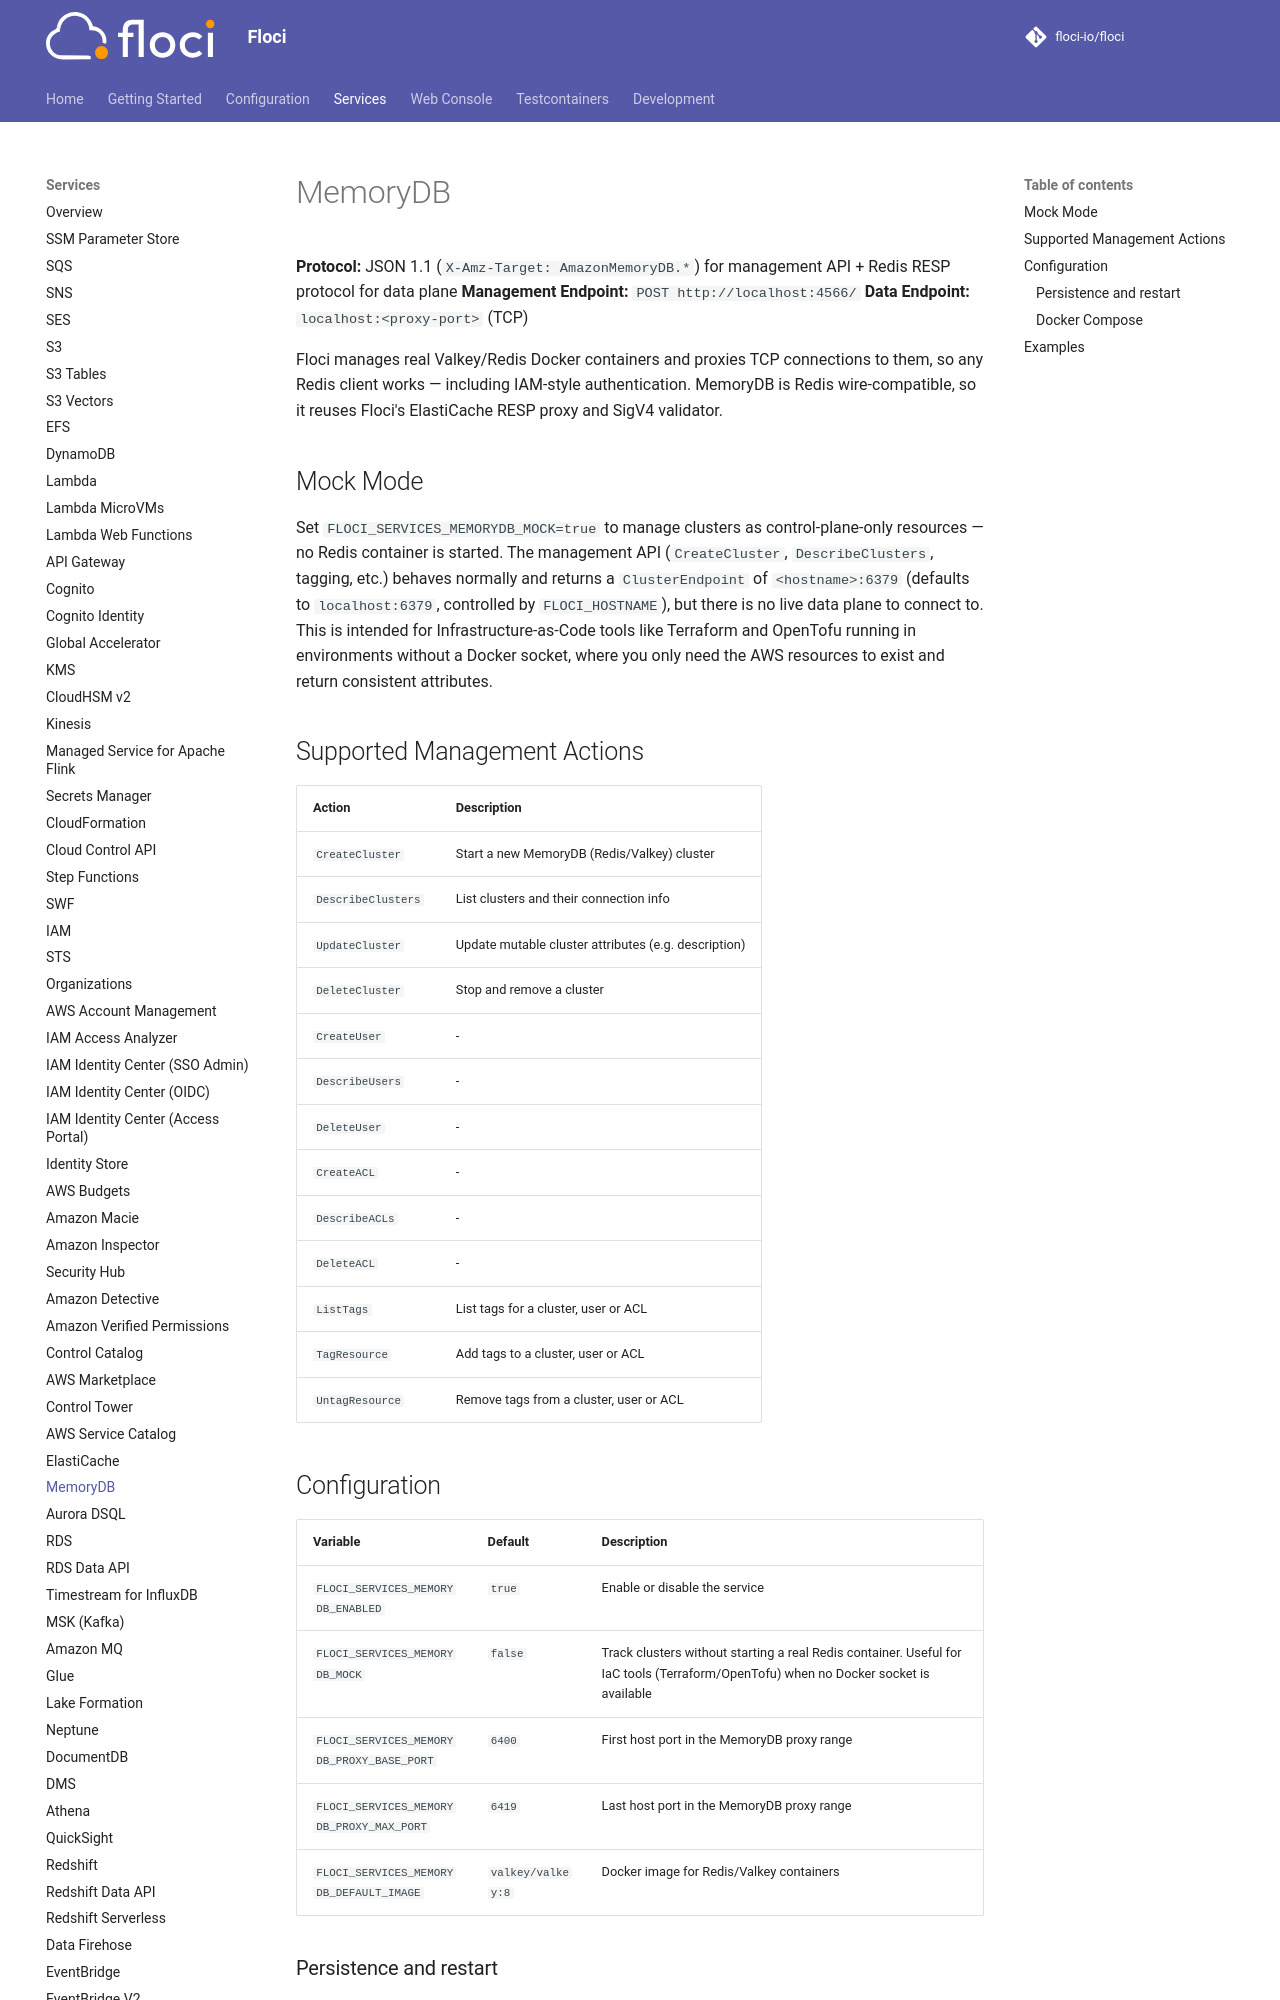

repository: 4Raisan/floci · page: services/memorydb/index.html · generator: mkdocs

# MemoryDB

**Protocol:** JSON 1.1 (`X-Amz-Target: AmazonMemoryDB.*`) for management API + Redis RESP protocol for data plane
**Management Endpoint:** `POST http://localhost:4566/`
**Data Endpoint:** `localhost:<proxy-port>` (TCP)

Floci manages real Valkey/Redis Docker containers and proxies TCP connections to them, so any Redis client works — including IAM-style authentication. MemoryDB is Redis wire-compatible, so it reuses Floci's ElastiCache RESP proxy and SigV4 validator.

## Mock Mode

Set `FLOCI_SERVICES_MEMORYDB_MOCK=true` to manage clusters as control-plane-only resources — no Redis container is started. The management API (`CreateCluster`, `DescribeClusters`, tagging, etc.) behaves normally and returns a `ClusterEndpoint` of `<hostname>:6379` (defaults to `localhost:6379`, controlled by `FLOCI_HOSTNAME`), but there is no live data plane to connect to. This is intended for Infrastructure-as-Code tools like Terraform and OpenTofu running in environments without a Docker socket, where you only need the AWS resources to exist and return consistent attributes.

## Supported Management Actions

<!-- floci:actions:start -->
| Action | Description |
| --- | --- |
| `CreateCluster` | Start a new MemoryDB (Redis/Valkey) cluster |
| `DescribeClusters` | List clusters and their connection info |
| `UpdateCluster` | Update mutable cluster attributes (e.g. description) |
| `DeleteCluster` | Stop and remove a cluster |
| `CreateUser` | - |
| `DescribeUsers` | - |
| `DeleteUser` | - |
| `CreateACL` | - |
| `DescribeACLs` | - |
| `DeleteACL` | - |
| `ListTags` | List tags for a cluster, user or ACL |
| `TagResource` | Add tags to a cluster, user or ACL |
| `UntagResource` | Remove tags from a cluster, user or ACL |
<!-- floci:actions:end -->

## Configuration

| Variable | Default | Description |
|---|---|---|
| `FLOCI_SERVICES_MEMORYDB_ENABLED` | `true` | Enable or disable the service |
| `FLOCI_SERVICES_MEMORYDB_MOCK` | `false` | Track clusters without starting a real Redis container. Useful for IaC tools (Terraform/OpenTofu) when no Docker socket is available |
| `FLOCI_SERVICES_MEMORYDB_PROXY_BASE_PORT` | `6400` | First host port in the MemoryDB proxy range |
| `FLOCI_SERVICES_MEMORYDB_PROXY_MAX_PORT` | `6419` | Last host port in the MemoryDB proxy range |
| `FLOCI_SERVICES_MEMORYDB_DEFAULT_IMAGE` | `valkey/valkey:8` | Docker image for Redis/Valkey containers |
